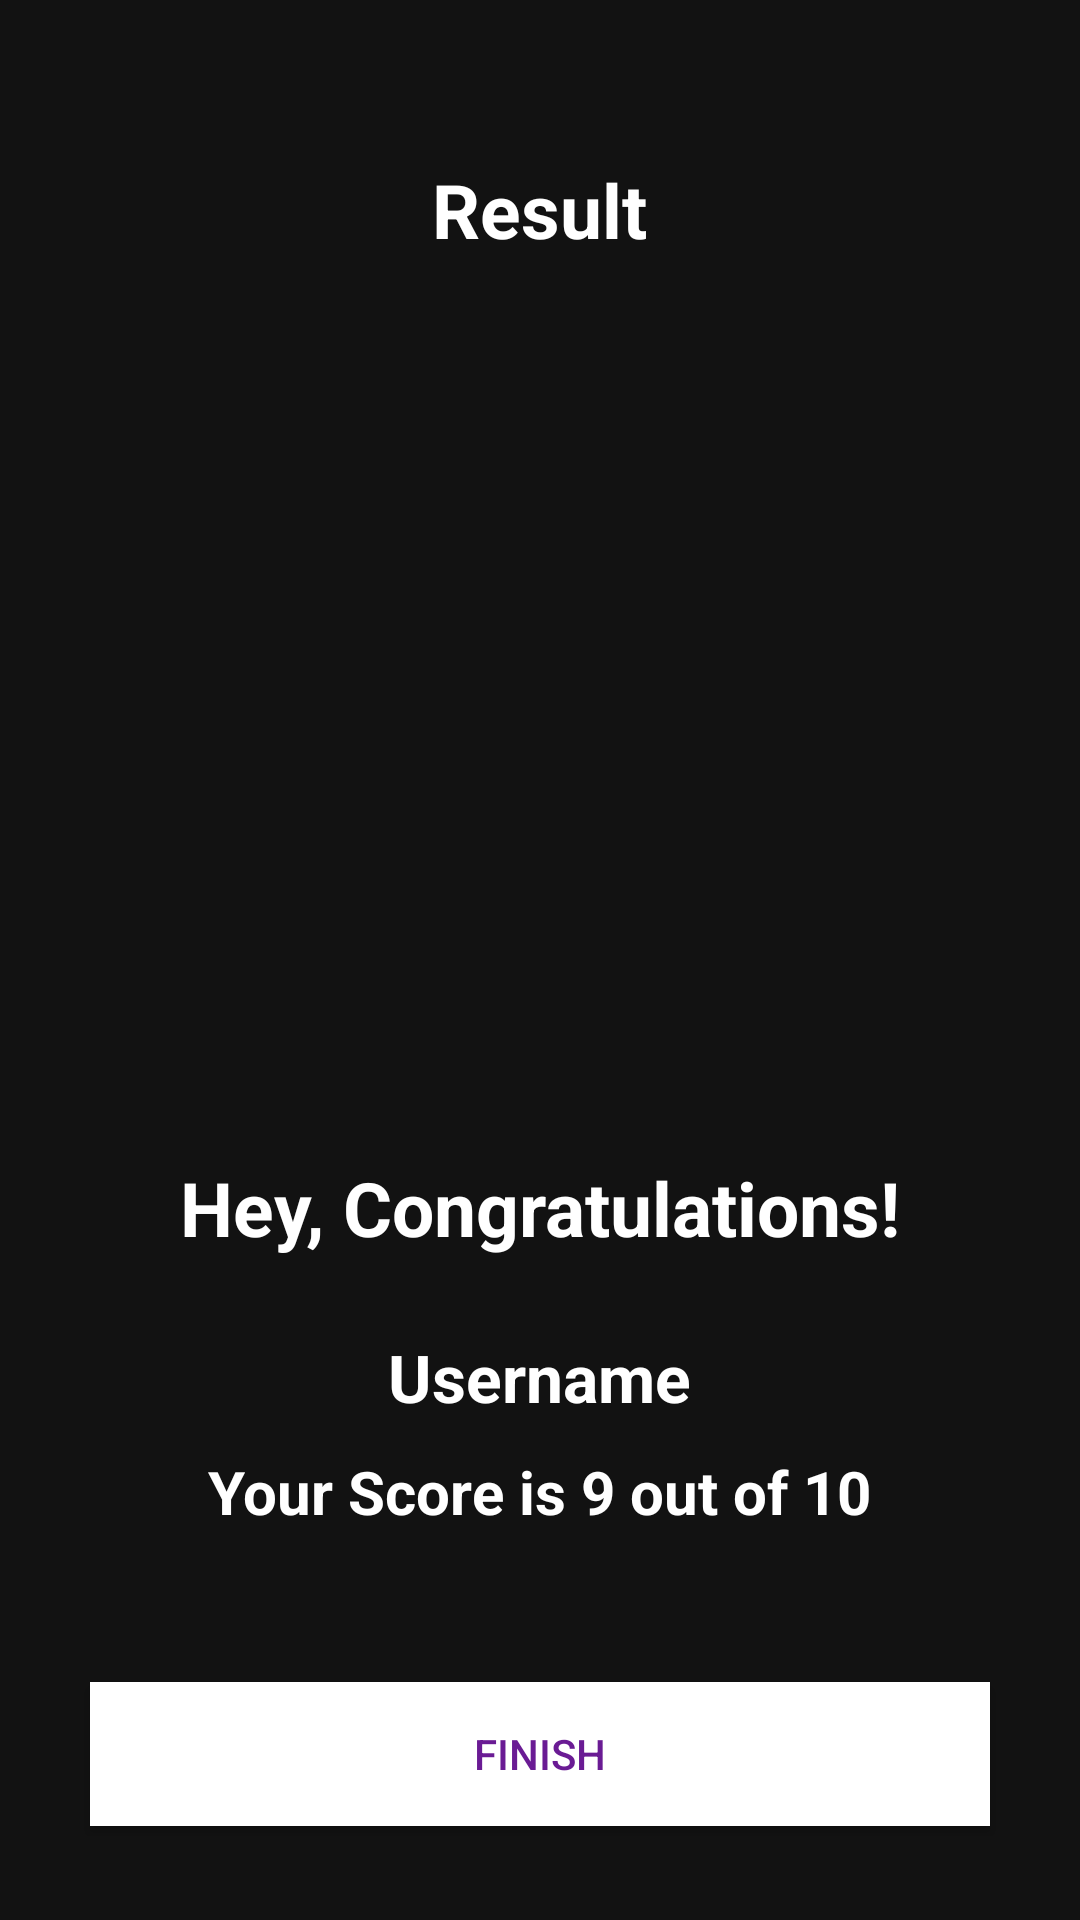

Layout XML and referenced resources for this Android screen:
<!-- AndroidManifest.xml: activity theme NoActionBar -->
<!-- res/layout/activity_result.xml -->
<?xml version="1.0" encoding="utf-8"?>
<LinearLayout xmlns:android="http://schemas.android.com/apk/res/android"
    xmlns:app="http://schemas.android.com/apk/res-auto"
    xmlns:tools="http://schemas.android.com/tools"
    android:layout_width="match_parent"
    android:layout_height="match_parent"
    android:background="@drawable/ic_bg"
    android:padding="28dp"
    android:orientation="vertical"
    android:gravity="center_horizontal"
    tools:context=".ResultActivity">

    <TextView
        android:id="@+id/tv_result"
        android:layout_width="wrap_content"
        android:layout_height="wrap_content"
        android:layout_marginTop="25dp"
        android:text="Result"
        android:textColor="@color/white"
        android:textSize="25sp"
        android:textStyle="bold"/>

    <ImageView
        android:id="@+id/iv_trophy"
        android:layout_width="wrap_content"
        android:layout_height="283dp"
        android:contentDescription="image"
        android:src="@drawable/ic_trophy" />

    <TextView
        android:id="@+id/tv_congratulations"
        android:layout_width="wrap_content"
        android:layout_height="wrap_content"
        android:layout_marginTop="16dp"
        android:text="Hey, Congratulations!"
        android:textColor="@color/white"
        android:textSize="25sp"
        android:textStyle="bold"/>

    <TextView
        android:id="@+id/tv_name"
        android:layout_width="wrap_content"
        android:layout_height="wrap_content"
        android:layout_marginTop="25sp"
        android:textColor="@color/white"
        android:textSize="22sp"
        android:textStyle="bold"
        android:text="Username"/>


    <TextView
        android:id="@+id/tv_score"
        android:layout_width="wrap_content"
        android:layout_height="wrap_content"
        android:layout_marginTop="10dp"
        android:textColor="@color/white"
        android:textSize="20sp"
        android:textStyle="bold"
        android:text="Your Score is 9 out of 10"/>

    <androidx.appcompat.widget.AppCompatButton
        android:id="@+id/btn_finish"
        android:layout_width="300dp"
        android:layout_height="wrap_content"
        android:layout_centerHorizontal="true"
        android:layout_marginTop="50dp"
        android:text="FINISH"
        android:background="@color/white"
        android:textColor="@color/colorPrimaryDark">
    </androidx.appcompat.widget.AppCompatButton>

</LinearLayout>
<!-- resources referenced by this layout -->
<resources>
  <color name="colorPrimaryDark">#6A1B94</color>
  <color name="white">#FFFFFFFF</color>
  <style name="NoActionBar" parent="Theme.MaterialComponents.NoActionBar">
          <item name="colorPrimary">@color/purple_500</item>
          <item name="colorPrimaryVariant">@color/purple_700</item>
          <item name="colorOnPrimary">@color/white</item>
      </style>
  <color name="purple_500">#FF6200EE</color>
  <color name="purple_700">#FF3700B3</color>
</resources>
